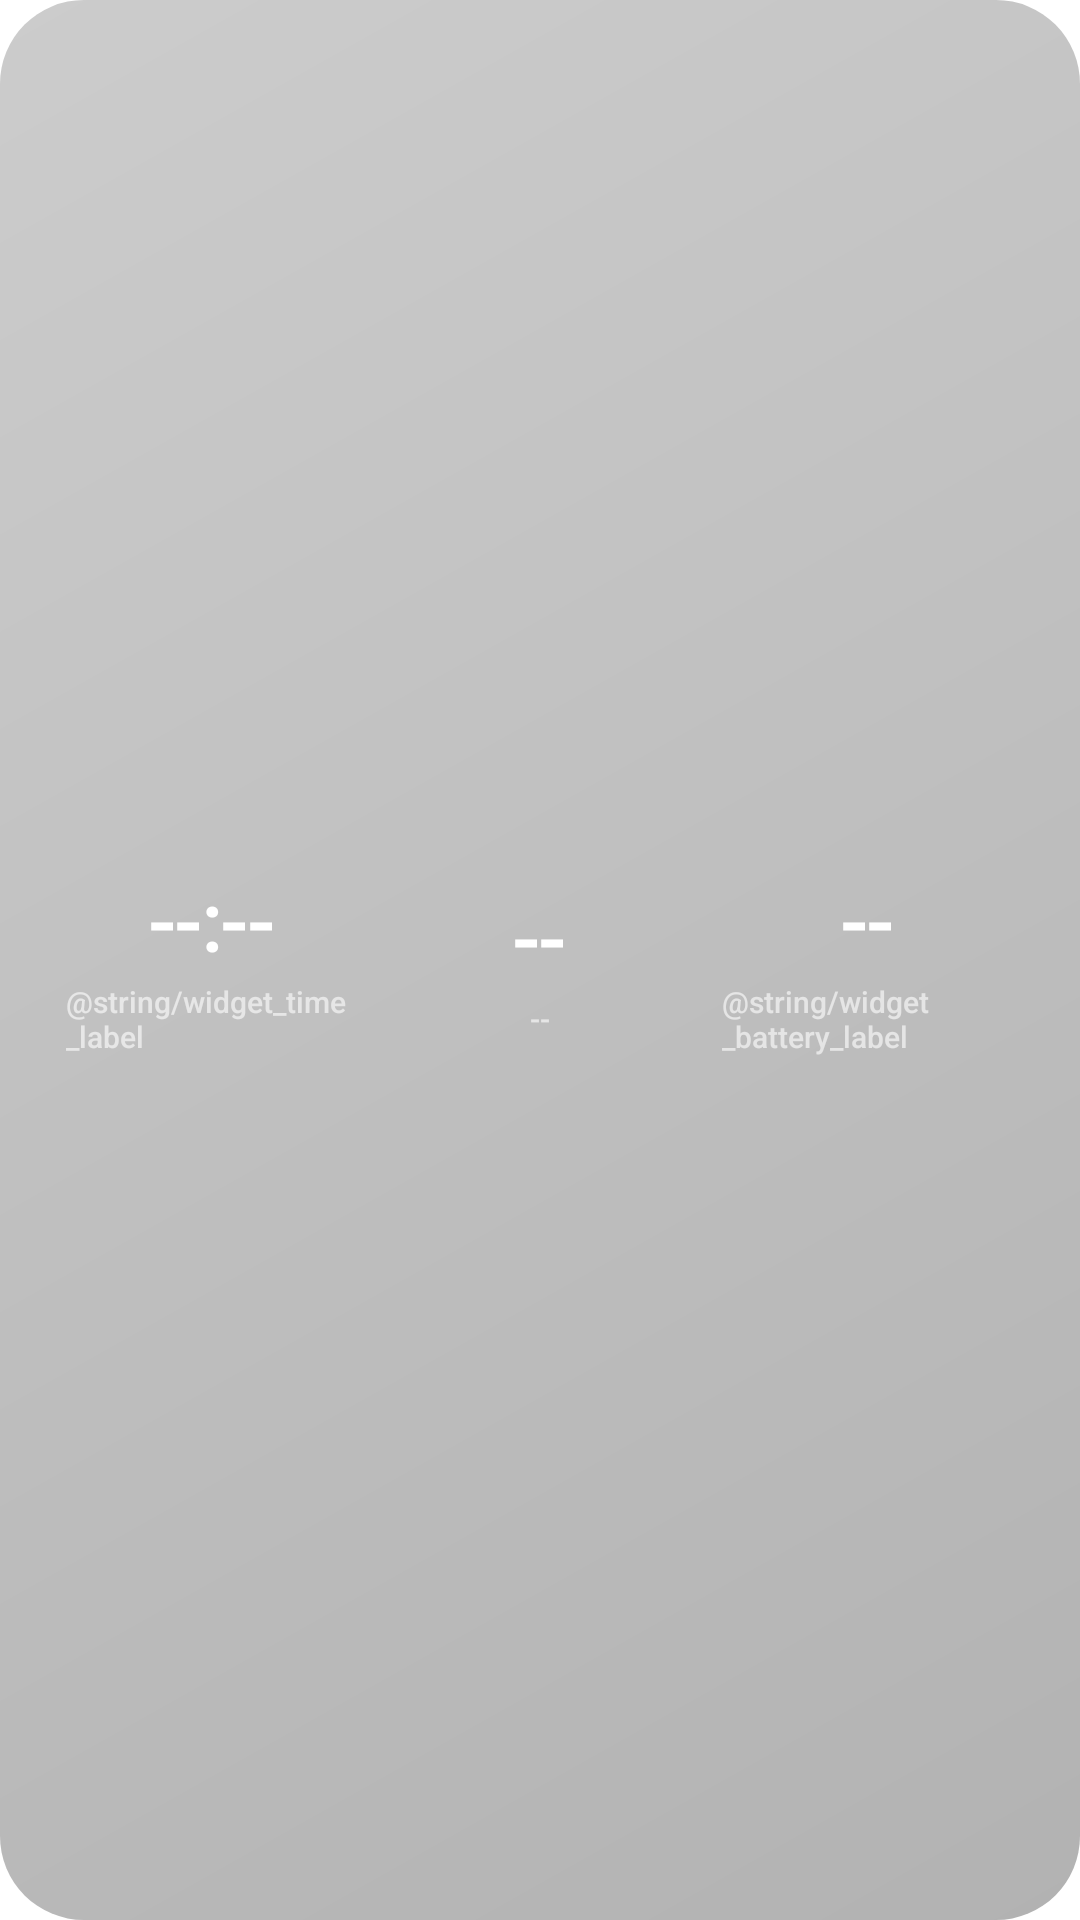

Write the Android layout XML for this screen, with the resource values it uses.
<!-- AndroidManifest.xml: application theme Theme.SpeedLauncher -->
<!-- res/layout/widget_speed_time.xml -->
<?xml version="1.0" encoding="utf-8"?>
<FrameLayout xmlns:android="http://schemas.android.com/apk/res/android"
    android:id="@+id/widgetRoot"
    android:layout_width="match_parent"
    android:layout_height="match_parent"
    android:background="@drawable/widget_speed_time_bg">

    <LinearLayout
        android:layout_width="match_parent"
        android:layout_height="match_parent"
        android:orientation="horizontal"
        android:padding="16dp"
        android:gravity="center"
        android:weightSum="3">

        
        <LinearLayout
            android:id="@+id/timeBlock"
            android:layout_width="0dp"
            android:layout_height="wrap_content"
            android:layout_weight="1"
            android:orientation="vertical"
            android:gravity="center"
            android:background="@drawable/widget_block_clickable"
            android:padding="6dp">

            <TextView
                android:id="@+id/timeText"
                android:layout_width="wrap_content"
                android:layout_height="wrap_content"
                android:textSize="28sp"
                android:textColor="#FFFFFF"
                android:fontFamily="sans-serif-medium"
                android:letterSpacing="-0.03"
                android:text="--:--" />

            <TextView
                android:layout_width="wrap_content"
                android:layout_height="wrap_content"
                android:textSize="10sp"
                android:textColor="#9AFFFFFF"
                android:fontFamily="sans-serif-medium"
                android:layout_marginTop="2dp"
                android:text="@string/widget_time_label" />

        </LinearLayout>

        
        <LinearLayout
            android:id="@+id/dateBlock"
            android:layout_width="0dp"
            android:layout_height="wrap_content"
            android:layout_weight="1"
            android:orientation="vertical"
            android:gravity="center"
            android:background="@drawable/widget_block_clickable"
            android:padding="6dp">

            <TextView
                android:id="@+id/dateDay"
                android:layout_width="wrap_content"
                android:layout_height="wrap_content"
                android:textSize="28sp"
                android:textColor="#FFFFFF"
                android:fontFamily="sans-serif-medium"
                android:letterSpacing="-0.03"
                android:text="--" />

            <TextView
                android:id="@+id/dateMonth"
                android:layout_width="wrap_content"
                android:layout_height="wrap_content"
                android:textSize="10sp"
                android:textColor="#9AFFFFFF"
                android:fontFamily="sans-serif-medium"
                android:layout_marginTop="2dp"
                android:text="--" />

        </LinearLayout>

        
        <LinearLayout
            android:id="@+id/batteryBlock"
            android:layout_width="0dp"
            android:layout_height="wrap_content"
            android:layout_weight="1"
            android:orientation="vertical"
            android:gravity="center"
            android:background="@drawable/widget_block_clickable"
            android:padding="6dp">

            <TextView
                android:id="@+id/batteryText"
                android:layout_width="wrap_content"
                android:layout_height="wrap_content"
                android:textSize="28sp"
                android:textColor="#FFFFFF"
                android:fontFamily="sans-serif-medium"
                android:letterSpacing="-0.03"
                android:text="--" />

            <TextView
                android:layout_width="wrap_content"
                android:layout_height="wrap_content"
                android:textSize="10sp"
                android:textColor="#9AFFFFFF"
                android:fontFamily="sans-serif-medium"
                android:layout_marginTop="2dp"
                android:text="@string/widget_battery_label" />

        </LinearLayout>

    </LinearLayout>

</FrameLayout>
<!-- resources referenced by this layout -->
<resources>
  <!-- drawable widget_block_clickable (drawable) -->
  <?xml version="1.0" encoding="utf-8"?>
  <ripple xmlns:android="http://schemas.android.com/apk/res/android"
      android:color="#33FFFFFF">
      <item android:id="@android:id/mask">
          <shape android:shape="rectangle">
              <solid android:color="#FFFFFFFF" />
              <corners android:radius="20dp" />
          </shape>
      </item>
  </ripple>
  <!-- drawable widget_speed_time_bg (drawable) -->
  <?xml version="1.0" encoding="utf-8"?>
  <shape xmlns:android="http://schemas.android.com/apk/res/android"
      android:shape="rectangle">
      <gradient
          android:type="linear"
          android:angle="135"
          android:startColor="#4D000000"
          android:endColor="#33000000" />
      <corners android:radius="28dp" />
  </shape>
  <style name="PixelAlertDialog" parent="ThemeOverlay.Material3.MaterialAlertDialog">
          <item name="dialogCornerRadius">28dp</item>
          <item name="materialAlertDialogTitlePanelStyle">@style/PixelAlertDialogTitle</item>
      </style>
  <style name="PixelTitleLarge" parent="TextAppearance.Material3.TitleLarge">
          <item name="android:fontFamily">sans-serif-medium</item>
          <item name="android:letterSpacing">-0.01</item>
      </style>
  <style name="PixelTitleMedium" parent="TextAppearance.Material3.TitleMedium">
          <item name="android:fontFamily">sans-serif-medium</item>
          <item name="android:letterSpacing">-0.005</item>
      </style>
  <style name="PixelBodyLarge" parent="TextAppearance.Material3.BodyLarge">
          <item name="android:fontFamily">sans-serif</item>
          <item name="android:letterSpacing">0</item>
      </style>
  <style name="PixelBodyMedium" parent="TextAppearance.Material3.BodyMedium">
          <item name="android:fontFamily">sans-serif</item>
          <item name="android:letterSpacing">0</item>
      </style>
  <style name="Theme.SpeedLauncher.BottomSheet" parent="ThemeOverlay.Material3.BottomSheetDialog">
          <item name="bottomSheetStyle">@style/Widget.SpeedLauncher.BottomSheet</item>
      </style>
  <style name="PixelAlertDialogTitle" parent="MaterialAlertDialog.Material3.Title.Panel">
      </style>
  <style name="Widget.SpeedLauncher.BottomSheet" parent="Widget.Material3.BottomSheet.Modal">
          <item name="shapeAppearance">@style/ShapeAppearance.SpeedLauncher.BottomSheet</item>
          <item name="backgroundTint">?attr/colorSurfaceContainerHigh</item>
      </style>
  <style name="ShapeAppearance.SpeedLauncher.BottomSheet" parent="ShapeAppearance.Material3.LargeComponent">
          <item name="cornerSizeTopLeft">28dp</item>
          <item name="cornerSizeTopRight">28dp</item>
          <item name="cornerSizeBottomLeft">0dp</item>
          <item name="cornerSizeBottomRight">0dp</item>
      </style>
</resources>
